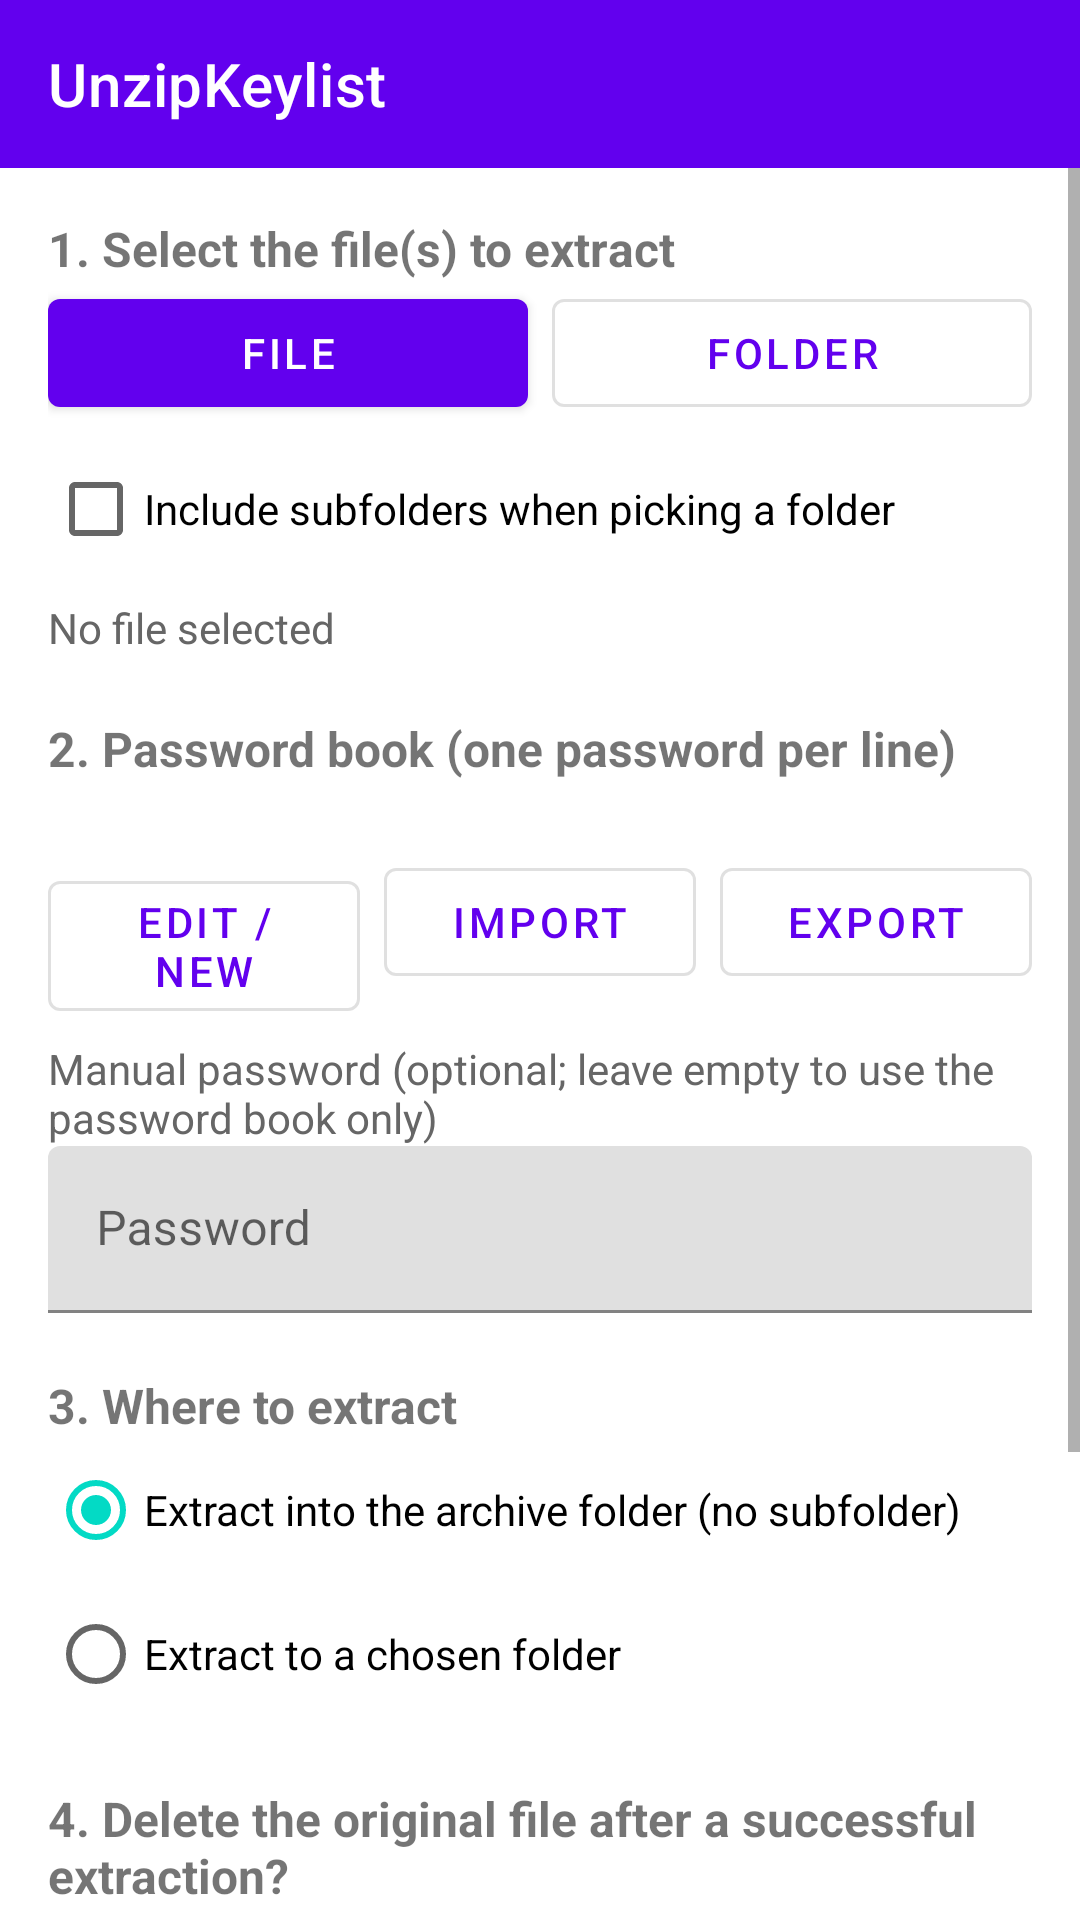

Write the Android layout XML for this screen, with the resource values it uses.
<!-- AndroidManifest.xml: application theme Theme.UnzipKeylist -->
<!-- res/layout/activity_main.xml -->
<?xml version="1.0" encoding="utf-8"?>
<LinearLayout xmlns:android="http://schemas.android.com/apk/res/android"
    xmlns:app="http://schemas.android.com/apk/res-auto"
    xmlns:tools="http://schemas.android.com/tools"
    android:layout_width="match_parent"
    android:layout_height="match_parent"
    android:orientation="vertical"
    tools:context=".MainActivity">

    <com.google.android.material.appbar.AppBarLayout
        android:layout_width="match_parent"
        android:layout_height="wrap_content"
        android:background="?attr/colorPrimary"
        android:fitsSystemWindows="true"
        app:elevation="0dp">

        <com.google.android.material.appbar.MaterialToolbar
            android:id="@+id/toolbar"
            android:layout_width="match_parent"
            android:layout_height="?attr/actionBarSize"
            android:background="?attr/colorPrimary"
            app:title="@string/app_name"
            app:titleTextColor="?attr/colorOnPrimary" />
    </com.google.android.material.appbar.AppBarLayout>

    <ScrollView
        android:layout_width="match_parent"
        android:layout_height="0dp"
        android:layout_weight="1"
        android:fillViewport="true">

        <LinearLayout
            android:layout_width="match_parent"
            android:layout_height="wrap_content"
            android:orientation="vertical"
            android:padding="16dp">

            
            <LinearLayout
                android:id="@+id/permissionBanner"
                android:layout_width="match_parent"
                android:layout_height="wrap_content"
                android:background="#FFF3CD"
                android:orientation="vertical"
                android:padding="12dp"
                android:visibility="gone">

                <TextView
                    android:id="@+id/tvPermission"
                    android:layout_width="match_parent"
                    android:layout_height="wrap_content"
                    android:text="@string/permission_hint"
                    android:textColor="#664D03" />

                <com.google.android.material.button.MaterialButton
                    android:id="@+id/btnGrantPermission"
                    style="@style/Widget.MaterialComponents.Button.TextButton"
                    android:layout_width="wrap_content"
                    android:layout_height="wrap_content"
                    android:text="@string/action_grant" />
            </LinearLayout>

            
            <TextView
                style="@style/SectionTitle"
                android:layout_width="wrap_content"
                android:layout_height="wrap_content"
                android:text="@string/section_select_archive" />

            <LinearLayout
                android:layout_width="match_parent"
                android:layout_height="wrap_content"
                android:orientation="horizontal">

                <com.google.android.material.button.MaterialButton
                    android:id="@+id/btnPickArchive"
                    android:layout_width="0dp"
                    android:layout_height="wrap_content"
                    android:layout_weight="1"
                    android:text="@string/action_pick_archive" />

                <com.google.android.material.button.MaterialButton
                    android:id="@+id/btnPickFolder"
                    style="@style/Widget.MaterialComponents.Button.OutlinedButton"
                    android:layout_width="0dp"
                    android:layout_height="wrap_content"
                    android:layout_marginStart="8dp"
                    android:layout_weight="1"
                    android:text="@string/action_pick_folder" />
            </LinearLayout>

            <CheckBox
                android:id="@+id/cbIncludeSubfolders"
                android:layout_width="match_parent"
                android:layout_height="wrap_content"
                android:layout_marginTop="4dp"
                android:text="@string/option_include_subfolders" />

            <TextView
                android:id="@+id/tvSelectedFiles"
                android:layout_width="match_parent"
                android:layout_height="wrap_content"
                android:layout_marginTop="6dp"
                android:text="@string/state_no_files_selected"
                android:textColor="#666666" />

            
            <TextView
                style="@style/SectionTitle"
                android:layout_width="wrap_content"
                android:layout_height="wrap_content"
                android:layout_marginTop="20dp"
                android:text="@string/section_password_book" />

            <TextView
                android:id="@+id/tvBookStatus"
                android:layout_width="match_parent"
                android:layout_height="wrap_content"
                android:textColor="#666666"
                tools:text="Password book: 0 entries" />

            <LinearLayout
                android:layout_width="match_parent"
                android:layout_height="wrap_content"
                android:layout_marginTop="4dp"
                android:orientation="horizontal">

                <com.google.android.material.button.MaterialButton
                    android:id="@+id/btnEditBook"
                    style="@style/Widget.MaterialComponents.Button.OutlinedButton"
                    android:layout_width="0dp"
                    android:layout_height="wrap_content"
                    android:layout_weight="1"
                    android:text="@string/action_edit_or_create" />

                <com.google.android.material.button.MaterialButton
                    android:id="@+id/btnImportBook"
                    style="@style/Widget.MaterialComponents.Button.OutlinedButton"
                    android:layout_width="0dp"
                    android:layout_height="wrap_content"
                    android:layout_marginStart="8dp"
                    android:layout_weight="1"
                    android:text="@string/action_import" />

                <com.google.android.material.button.MaterialButton
                    android:id="@+id/btnExportBook"
                    style="@style/Widget.MaterialComponents.Button.OutlinedButton"
                    android:layout_width="0dp"
                    android:layout_height="wrap_content"
                    android:layout_marginStart="8dp"
                    android:layout_weight="1"
                    android:text="@string/action_export" />
            </LinearLayout>

            <TextView
                android:layout_width="match_parent"
                android:layout_height="wrap_content"
                android:layout_marginTop="8dp"
                android:text="@string/label_manual_password"
                android:textColor="#666666" />

            <com.google.android.material.textfield.TextInputLayout
                android:layout_width="match_parent"
                android:layout_height="wrap_content"
                android:hint="@string/hint_manual_password">

                <com.google.android.material.textfield.TextInputEditText
                    android:id="@+id/etManualPassword"
                    android:layout_width="match_parent"
                    android:layout_height="wrap_content"
                    android:inputType="text"
                    android:maxLines="1" />
            </com.google.android.material.textfield.TextInputLayout>

            
            <TextView
                style="@style/SectionTitle"
                android:layout_width="wrap_content"
                android:layout_height="wrap_content"
                android:layout_marginTop="20dp"
                android:text="@string/section_output" />

            <RadioGroup
                android:id="@+id/rgOutput"
                android:layout_width="match_parent"
                android:layout_height="wrap_content"
                android:orientation="vertical">

                <RadioButton
                    android:id="@+id/rbCurrentDir"
                    android:layout_width="match_parent"
                    android:layout_height="wrap_content"
                    android:checked="true"
                    android:text="@string/option_current_dir" />

                <RadioButton
                    android:id="@+id/rbCustomDir"
                    android:layout_width="match_parent"
                    android:layout_height="wrap_content"
                    android:text="@string/option_custom_dir" />
            </RadioGroup>

            <com.google.android.material.button.MaterialButton
                android:id="@+id/btnPickDir"
                style="@style/Widget.MaterialComponents.Button.OutlinedButton"
                android:layout_width="match_parent"
                android:layout_height="wrap_content"
                android:visibility="gone"
                android:text="@string/action_pick_dir" />

            <TextView
                android:id="@+id/tvDestDir"
                android:layout_width="match_parent"
                android:layout_height="wrap_content"
                android:layout_marginTop="4dp"
                android:visibility="gone"
                android:text="@string/dest_dir_not_selected"
                android:textColor="#666666" />

            
            <TextView
                style="@style/SectionTitle"
                android:layout_width="wrap_content"
                android:layout_height="wrap_content"
                android:layout_marginTop="20dp"
                android:text="@string/section_delete_original" />

            <RadioGroup
                android:id="@+id/rgDeleteOriginal"
                android:layout_width="match_parent"
                android:layout_height="wrap_content"
                android:orientation="horizontal">

                <RadioButton
                    android:id="@+id/rbDeleteNo"
                    android:layout_width="wrap_content"
                    android:layout_height="wrap_content"
                    android:checked="true"
                    android:text="@string/option_keep_original" />

                <RadioButton
                    android:id="@+id/rbDeleteYes"
                    android:layout_width="wrap_content"
                    android:layout_height="wrap_content"
                    android:layout_marginStart="24dp"
                    android:text="@string/option_delete_original" />
            </RadioGroup>

            
            <TextView
                style="@style/SectionTitle"
                android:layout_width="wrap_content"
                android:layout_height="wrap_content"
                android:layout_marginTop="20dp"
                android:text="@string/section_progress" />

            <ProgressBar
                android:id="@+id/progressBar"
                style="?android:attr/progressBarStyleHorizontal"
                android:layout_width="match_parent"
                android:layout_height="wrap_content"
                android:max="100" />

            <TextView
                android:id="@+id/tvProgress"
                android:layout_width="match_parent"
                android:layout_height="wrap_content"
                android:layout_marginTop="4dp"
                android:text="@string/progress_idle"
                android:textColor="#666666" />

            <com.google.android.material.button.MaterialButton
                android:id="@+id/btnStart"
                android:layout_width="match_parent"
                android:layout_height="wrap_content"
                android:layout_marginTop="24dp"
                android:text="@string/action_start" />
        </LinearLayout>
    </ScrollView>
</LinearLayout>
<!-- resources referenced by this layout -->
<resources>
  <string name="action_edit_or_create">Edit / New</string>
  <string name="action_export">Export</string>
  <string name="action_grant">Grant</string>
  <string name="action_import">Import</string>
  <string name="action_pick_archive">file</string>
  <string name="action_pick_dir">Choose folder</string>
  <string name="action_pick_folder">folder</string>
  <string name="action_start">Start extraction</string>
  <string name="app_name">UnzipKeylist</string>
  <string name="dest_dir_not_selected">No folder selected</string>
  <string name="hint_manual_password">Password</string>
  <string name="label_manual_password">Manual password (optional; leave empty to use the password book only)</string>
  <string name="option_current_dir">Extract into the archive folder (no subfolder)</string>
  <string name="option_custom_dir">Extract to a chosen folder</string>
  <string name="option_delete_original">Delete original</string>
  <string name="option_include_subfolders">Include subfolders when picking a folder</string>
  <string name="option_keep_original">Keep original</string>
  <string name="permission_hint">All files access is required to write results next to the archive and to read the other parts of split archives.</string>
  <string name="progress_idle">Not started</string>
  <string name="section_delete_original">4. Delete the original file after a successful extraction?</string>
  <string name="section_output">3. Where to extract</string>
  <string name="section_password_book">2. Password book (one password per line)</string>
  <string name="section_progress">5. Extraction progress</string>
  <string name="section_select_archive">1. Select the file(s) to extract</string>
  <string name="state_no_files_selected">No file selected</string>
  <style name="SectionTitle">
          <item name="android:textSize">16sp</item>
          <item name="android:textStyle">bold</item>
      </style>
  <style name="Theme.UnzipKeylist" parent="Theme.MaterialComponents.DayNight.NoActionBar">
          
          <item name="colorPrimary">@color/purple_500</item>
          <item name="colorPrimaryVariant">@color/purple_700</item>
          <item name="colorOnPrimary">@color/white</item>
          
          <item name="colorSecondary">@color/teal_200</item>
          <item name="colorSecondaryVariant">@color/teal_700</item>
          <item name="colorOnSecondary">@color/black</item>
          
          <item name="android:statusBarColor">?attr/colorPrimary</item>
          <item name="android:windowLightStatusBar">false</item>
      </style>
  <!-- not gathered from this repository: default colours our renderer supplied (Android Studio template values) -->
  <color name="purple_500">#FF6200EE</color>
  <color name="purple_700">#FF3700B3</color>
  <color name="teal_200">#FF03DAC5</color>
  <color name="teal_700">#FF018786</color>
  <color name="black">#FF000000</color>
  <color name="white">#FFFFFFFF</color>
</resources>
